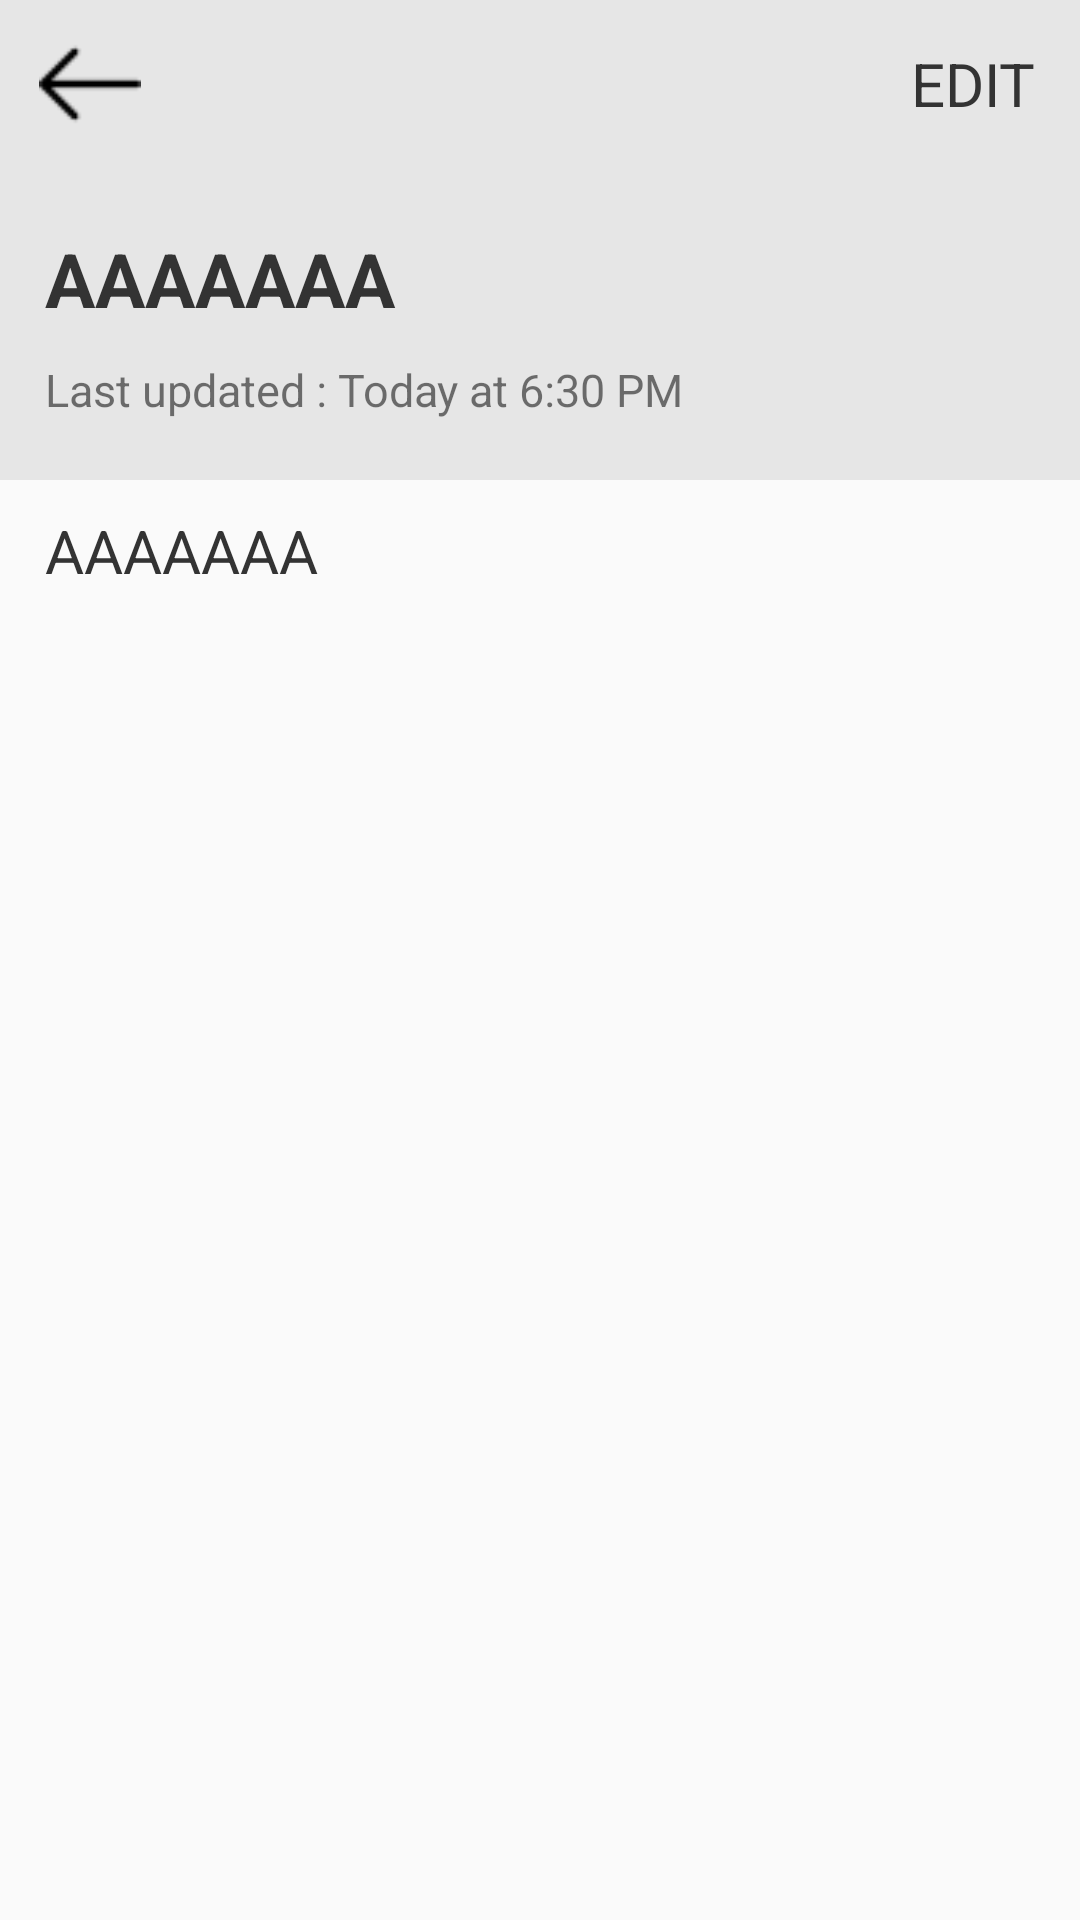

This screen was rendered from an Android layout file. Write that file and the resources it references.
<!-- AndroidManifest.xml: application theme AppTheme -->
<!-- res/layout/activity_details_page.xml -->
<?xml version="1.0" encoding="utf-8"?>
<LinearLayout xmlns:android="http://schemas.android.com/apk/res/android"
    xmlns:app="http://schemas.android.com/apk/res-auto"
    xmlns:tools="http://schemas.android.com/tools"
    android:layout_width="match_parent"
    android:layout_height="match_parent"
    android:id="@+id/mainlay"
    tools:context="com.irshad.practice.activity.DetailsPage"
    android:orientation="vertical">

    <RelativeLayout
        android:layout_width="match_parent"
        android:layout_height="wrap_content"
       >
        <RelativeLayout
            android:id="@+id/headerLay"
            android:layout_width="match_parent"
            android:layout_height="56dp"
            android:background="#e6e6e6"
            android:paddingLeft="10dp"
            android:paddingRight="15dp">
            <ImageView
                android:id="@+id/backbutton"
                android:layout_width="40dp"
                android:layout_height="40dp"
                android:src="@drawable/leftarrow"
                android:padding="3dp"
                android:layout_centerVertical="true"
                />
            <TextView
                android:id="@+id/undoButton"
                android:layout_width="wrap_content"
                android:layout_height="wrap_content"
                android:text="UNDO"
                android:gravity="end"
                android:textSize="20dp"
                android:layout_centerVertical="true"
                android:layout_alignParentRight="true"
                android:textColor="#333"
                android:layout_toLeftOf="@+id/saveButton"
                android:layout_marginEnd="70dp"
                android:visibility="gone"
                />

            <TextView
                android:id="@+id/saveButton"
                android:layout_width="wrap_content"
                android:layout_height="wrap_content"
                android:text="SAVE"
                android:textSize="20dp"
                android:layout_centerVertical="true"
                android:layout_alignParentRight="true"
                android:textColor="#333"
                android:layout_toLeftOf="@+id/editButton"
                android:visibility="gone"
                />

            <TextView
                android:id="@+id/editButton"
                android:layout_width="wrap_content"
                android:layout_height="wrap_content"
                android:text="EDIT"
                android:gravity="end"
                android:textSize="20dp"
                android:layout_centerVertical="true"
                android:layout_alignParentRight="true"
                android:textColor="#333"
                android:visibility="visible"
                />

        </RelativeLayout>

        <RelativeLayout
            android:layout_below="@+id/headerLay"
            android:layout_width="match_parent"
            android:layout_height="wrap_content"
            android:background="#e6e6e6"
            android:paddingBottom="20dp"
            android:paddingLeft="15dp"
            android:paddingRight="15dp">
            <EditText
                android:id="@+id/tilteTV"
                android:layout_width="match_parent"
                android:layout_height="wrap_content"
                android:text="AAAAAAA"
                android:textColor="#333"
                android:textSize="25dp"
                android:textStyle="bold"
                android:layout_marginTop="20dp"

                android:background="#00000000" />

            <TextView
                android:id="@+id/datetimeTv"
                android:layout_below="@+id/tilteTV"
                android:layout_width="wrap_content"
                android:layout_height="wrap_content"
                android:text="Last updated : Today at 6:30 PM"
                android:layout_marginTop="10dp"
                android:textSize="15dp"/>

        </RelativeLayout>


    </RelativeLayout>



    <EditText
        android:id="@+id/detailsTV"
        android:layout_width="match_parent"
        android:layout_height="wrap_content"
        android:text="AAAAAAA"
        android:textColor="#333"
        android:textSize="20dp"
        android:layout_marginTop="10dp"
        android:paddingLeft="15dp"
        android:paddingRight="15dp"
        android:background="#00000000" />

</LinearLayout>
<!-- resources referenced by this layout -->
<resources>
  <!-- drawable leftarrow: png bitmap (drawable, 441 bytes) -->
  <style name="AppTheme" parent="Theme.AppCompat.Light.NoActionBar">
          
          <item name="colorPrimary">@color/colorPrimary</item>
          <item name="colorPrimaryDark">@color/colorPrimaryDark</item>
          <item name="colorAccent">@color/colorAccent</item>
      </style>
  <color name="colorPrimary">#e6e6e6</color>
  <color name="colorPrimaryDark">#e6e6e6</color>
  <color name="colorAccent">#FF4081</color>
</resources>
